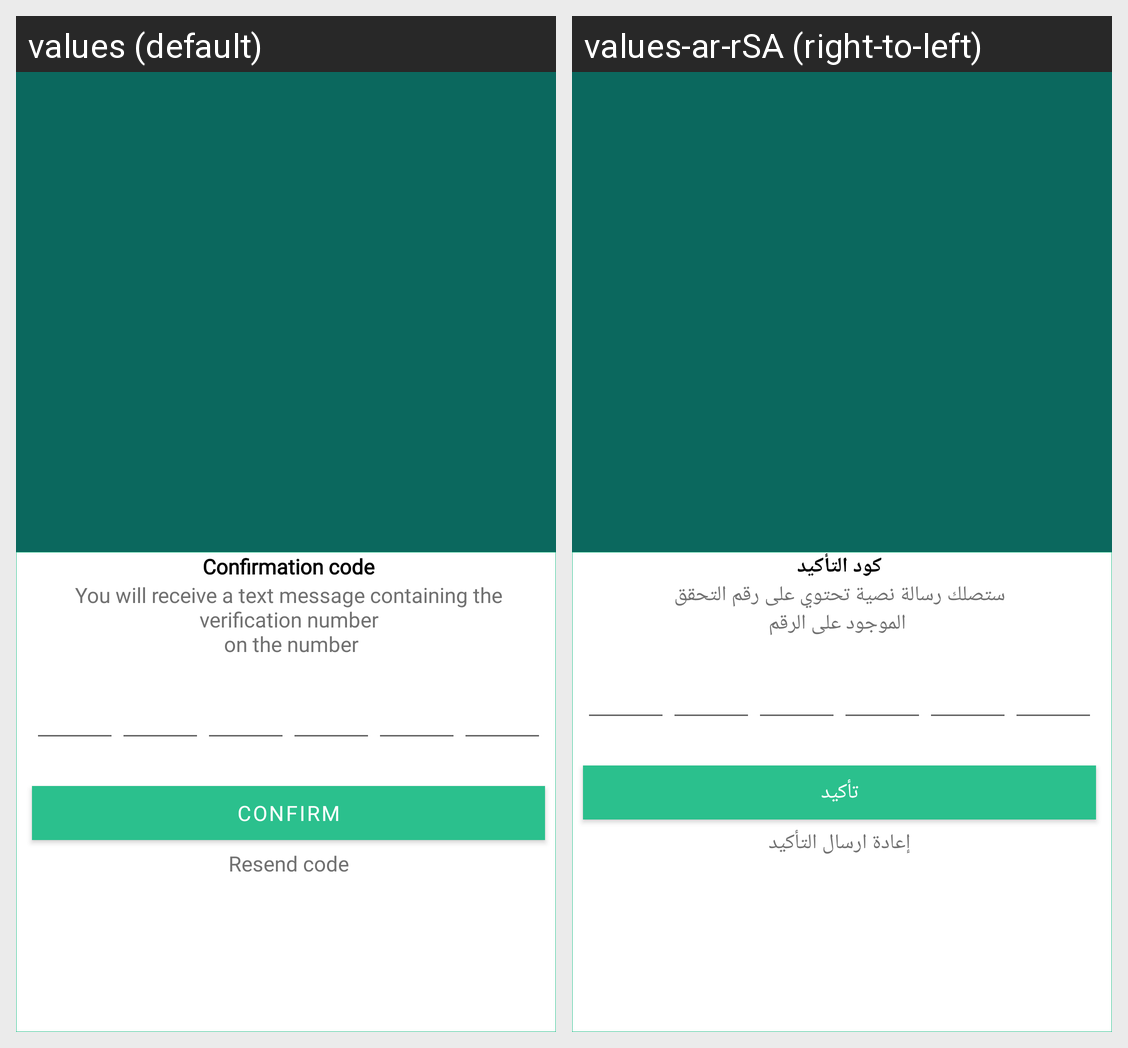

For this localized Android screen grid, give each drawn string resource with its value in every locale shown.
Android screen res/layout/fragment_otp.xml rendered under 2 locales, left to right: values (default), values-ar-rSA (right-to-left). Device: Nexus 5 (rendered at 1080×1920; each locale shown at half size, 540×960, under a caption strip naming it); theme Theme.MaterialComponents.DayNight.NoActionBar.
Strings drawn on this screen, with the default value and each locale's value (text and hints the layout hard-codes, and strings that could not be matched under every locale, appear in the picture but are not listed):

confirm_code
  values: Confirmation code
  values-ar-rSA: كود التأكيد

confirm_text
  values: You will receive a text message containing the verification number
       on the number
  values-ar-rSA: ستصلك رسالة نصية تحتوي على رقم التحقق
       الموجود على الرقم

confirm
  values: Confirm
  values-ar-rSA: تأكيد

resend_code
  values: Resend code
  values-ar-rSA: إعادة ارسال التأكيد
